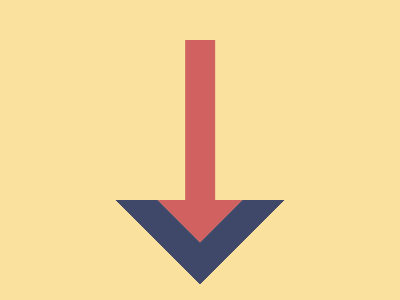

Here is a drawing made with CSS. Write the source that renders it.

<!-- Version 1 -->
<style>*{background:conic-gradient(at 7.5%55%,#FAE29E var(--t,75%),#D16161 0)196q 5ch;*{--t:;margin:140 140 40;rotate:45deg;border:32q solid#3F4869;clip-path:polygon(0 100%,100%0,100%100%
</style>
